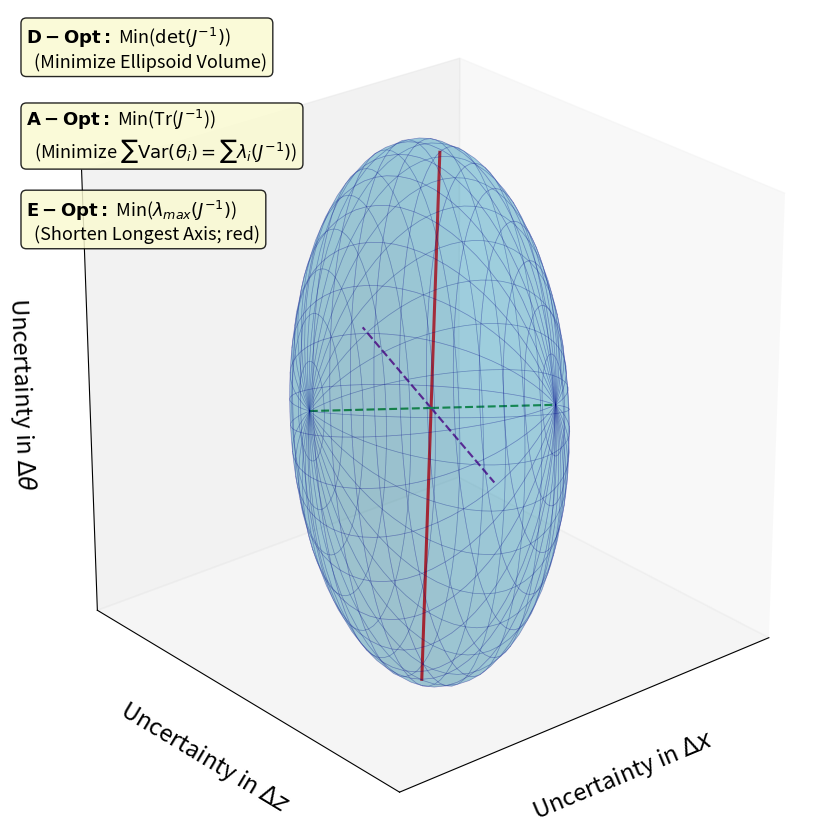

Python code for this plot:
import matplotlib.pyplot as plt
import numpy as np
from mpl_toolkits.mplot3d import Axes3D  # For 3D plotting

# --- Controllable Plotting Parameters ---
annotation_fontsize = 13  # Slightly larger font size for annotations
axis_label_fontsize = 17  # Font size for axis labels
textbox_line_spacing_factor = (
    0.11  # Smaller value for closer stacking (e.g., 0.1 to 0.15)
)
ellipsoid_alpha = 0.2  # Transparency of the ellipsoid
ellipsoid_edge_lw = 0.5  # Linewidth of ellipsoid edges

# --- Hypothetical Covariance Matrix (Inverse FIM: J^-1) ---
# This matrix represents the CRLBs.
cov_matrix = np.array(
    [
        [0.02, 0.01, 0.005],  # Var(dx), Cov(dx,dz), Cov(dx,dtheta)
        [0.01, 0.015, 0.008],  # Cov(dz,dx), Var(dz), Cov(dz,dtheta)
        [0.005, 0.008, 0.025],  # Cov(dtheta,dx), Cov(dtheta,dz), Var(dtheta)
    ]
)
# Ensure symmetry
cov_matrix = (cov_matrix + cov_matrix.T) / 2

# --- Calculate Ellipsoid Properties ---
eigenvalues, eigenvectors = np.linalg.eigh(cov_matrix)  # J_inv = V Lambda V^T

# Sort eigenvalues and eigenvectors: largest eigenvalue of J_inv first
# (corresponds to longest semi-axis of ellipsoid)
sorted_indices = np.argsort(eigenvalues)[::-1]
sorted_eigenvalues_J_inv = eigenvalues[sorted_indices]
sorted_radii_ellipsoid = np.sqrt(sorted_eigenvalues_J_inv)  # Semi-axis lengths
sorted_eigenvectors_J_inv = eigenvectors[:, sorted_indices]

# --- Generate Ellipsoid Points ---
u = np.linspace(0, 2 * np.pi, 70)
v = np.linspace(0, np.pi, 35)
x_sphere = np.outer(np.cos(u), np.sin(v))
y_sphere = np.outer(np.sin(u), np.sin(v))
z_sphere = np.outer(np.ones_like(u), np.cos(v))

ellipsoid_transformed_points = (
    sorted_eigenvectors_J_inv
    @ np.diag(sorted_radii_ellipsoid)
    @ np.array([x_sphere.ravel(), y_sphere.ravel(), z_sphere.ravel()])
)
x_ellipsoid = ellipsoid_transformed_points[0, :].reshape(x_sphere.shape)
y_ellipsoid = ellipsoid_transformed_points[1, :].reshape(y_sphere.shape)
z_ellipsoid = ellipsoid_transformed_points[2, :].reshape(z_sphere.shape)

# --- Plotting ---
fig = plt.figure(figsize=(10, 8.5))
ax = fig.add_subplot(111, projection="3d")
ax.set_box_aspect([1, 1, 1])  # Equal aspect ratio for true shape

# Plot the ellipsoid surface
ax.plot_surface(
    x_ellipsoid,
    y_ellipsoid,
    z_ellipsoid,
    rstride=2,
    cstride=2,
    color="deepskyblue",
    alpha=ellipsoid_alpha,
    linewidth=ellipsoid_edge_lw,
    edgecolor="darkblue",
    shade=True,
)

# Plot principal axes (semi-axes)
origin = np.array([0.0, 0.0, 0.0])
axis_linewidth = 2.2

# Longest Semi-Axis (E-optimality related) - The one E-optimality TRIES TO MINIMIZE
longest_axis_vector_end = (
    sorted_eigenvectors_J_inv[:, 0] * sorted_radii_ellipsoid[0]
)
ax.plot(
    [0, longest_axis_vector_end[0]],
    [0, longest_axis_vector_end[1]],
    [0, longest_axis_vector_end[2]],
    color="red",
    linewidth=axis_linewidth,
    linestyle="-",
)
ax.plot(
    [0, -longest_axis_vector_end[0]],
    [0, -longest_axis_vector_end[1]],
    [0, -longest_axis_vector_end[2]],
    color="red",
    linewidth=axis_linewidth,
    linestyle="-",
)

# Second Longest Semi-Axis
intermediate_axis_vector_end = (
    sorted_eigenvectors_J_inv[:, 1] * sorted_radii_ellipsoid[1]
)
ax.plot(
    [0, intermediate_axis_vector_end[0]],
    [0, intermediate_axis_vector_end[1]],
    [0, intermediate_axis_vector_end[2]],
    color="darkmagenta",
    linewidth=axis_linewidth * 0.7,
    linestyle="--",
)
ax.plot(
    [0, -intermediate_axis_vector_end[0]],
    [0, -intermediate_axis_vector_end[1]],
    [0, -intermediate_axis_vector_end[2]],
    color="darkmagenta",
    linewidth=axis_linewidth * 0.7,
    linestyle="--",
)

# Shortest Semi-Axis
shortest_axis_vector_end = (
    sorted_eigenvectors_J_inv[:, 2] * sorted_radii_ellipsoid[2]
)
ax.plot(
    [0, shortest_axis_vector_end[0]],
    [0, shortest_axis_vector_end[1]],
    [0, shortest_axis_vector_end[2]],
    color="forestgreen",
    linewidth=axis_linewidth * 0.7,
    linestyle="--",
)
ax.plot(
    [0, -shortest_axis_vector_end[0]],
    [0, -shortest_axis_vector_end[1]],
    [0, -shortest_axis_vector_end[2]],
    color="forestgreen",
    linewidth=axis_linewidth * 0.7,
    linestyle="--",
)

# Annotations for Optimality Criteria (all stacked top-left)
text_props = dict(
    boxstyle="round,pad=0.3", fc="lightgoldenrodyellow", alpha=0.85
)
v_offset = 0.98
h_pos = 0.02

ax.text2D(
    h_pos,
    v_offset,
    r"$\bf{D-Opt:}$ Min($\det(J^{-1})$)" "\n  (Minimize Ellipsoid Volume)",
    transform=ax.transAxes,
    fontsize=annotation_fontsize,
    verticalalignment="top",
    horizontalalignment="left",
    bbox=text_props,
)
v_offset -= textbox_line_spacing_factor - 0.01

ax.text2D(
    h_pos,
    v_offset,
    r"$\bf{A-Opt:}$ Min(Tr($J^{-1}$))"
    "\n  (Minimize $\sum \mathrm{Var}($"
    + r"$\theta_i$"
    + r"$) = \sum \lambda_i(J^{-1})$)",  # Using your preferred "Option 2" for theta_i
    transform=ax.transAxes,
    fontsize=annotation_fontsize,
    verticalalignment="top",
    horizontalalignment="left",
    bbox=text_props,
)
v_offset -= textbox_line_spacing_factor


ax.text2D(
    h_pos,
    v_offset,
    r"$\bf{E-Opt:}$ Min($\lambda_{max}(J^{-1})$)"
    "\n  (Shorten Longest Axis; red)",
    transform=ax.transAxes,
    fontsize=annotation_fontsize,
    verticalalignment="top",
    horizontalalignment="left",
    bbox=text_props,
)


# Setting axis labels
ax.set_xlabel(
    "Uncertainty in $\Delta x$", fontsize=axis_label_fontsize, labelpad=10
)
ax.set_ylabel(
    "Uncertainty in $\Delta z$", fontsize=axis_label_fontsize, labelpad=10
)
ax.set_zlabel(
    "Uncertainty in $\Delta \\theta$",
    fontsize=axis_label_fontsize,
    labelpad=10,
)

# Remove ticks and tick labels, and grid
ax.set_xticks([])
ax.set_yticks([])
ax.set_zticks([])
ax.grid(False)

# Adjust viewing angle
ax.view_init(elev=25.0, azim=-130)

# No main title and no legend

plt.tight_layout()
plt.show()
